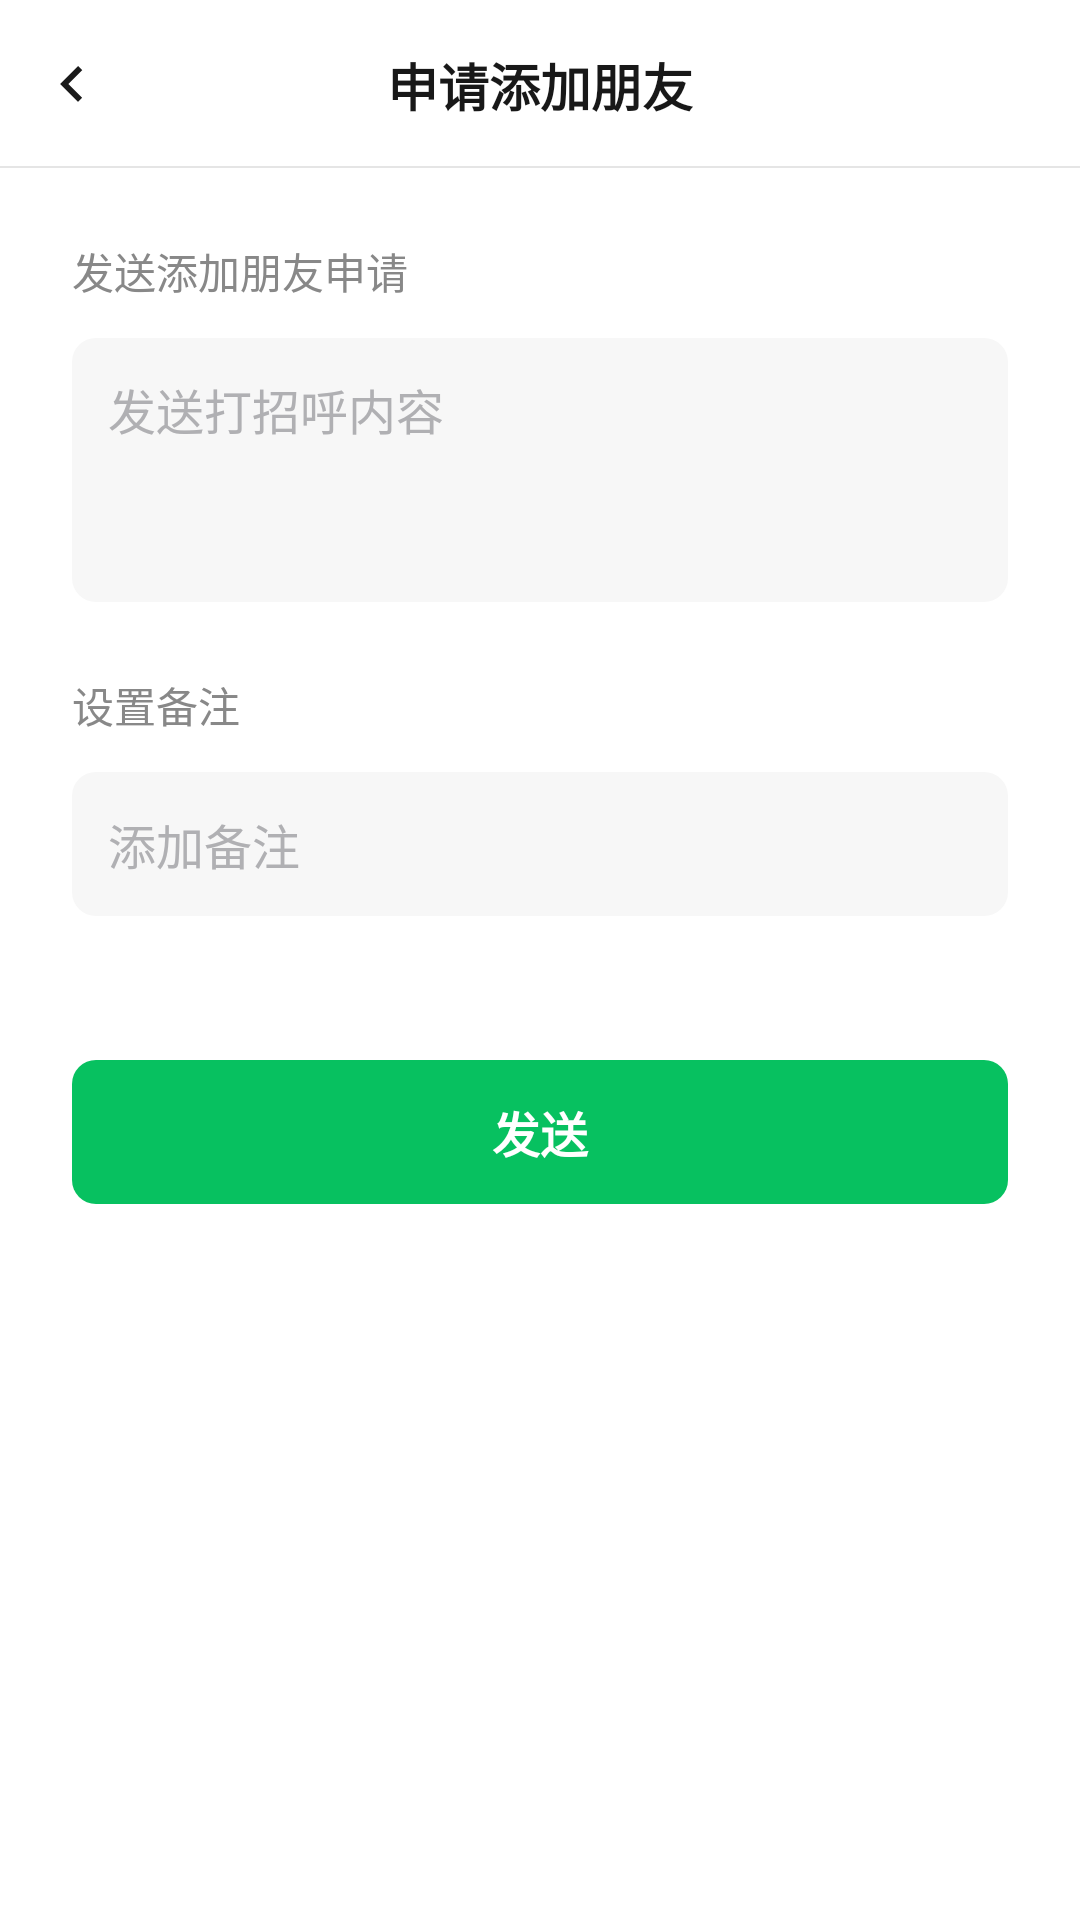

This screen was rendered from an Android layout file. Write that file and the resources it references.
<!-- AndroidManifest.xml: application theme Theme.FamilyChatApp -->
<!-- res/layout/activity_send_friend_request.xml -->
<?xml version="1.0" encoding="utf-8"?>
<androidx.constraintlayout.widget.ConstraintLayout
    xmlns:android="http://schemas.android.com/apk/res/android"
    xmlns:app="http://schemas.android.com/apk/res-auto"
    xmlns:tools="http://schemas.android.com/tools"
    android:layout_width="match_parent"
    android:layout_height="match_parent"
    android:fitsSystemWindows="true"
    android:background="#FFFFFF"> 

    
    <androidx.constraintlayout.widget.ConstraintLayout
        android:id="@+id/toolbar"
        android:layout_width="match_parent"
        android:layout_height="56dp"
        android:background="#FFFFFF"
        app:layout_constraintTop_toTopOf="parent">

        <LinearLayout
            android:id="@+id/btn_back_container"
            android:layout_width="wrap_content"
            android:layout_height="match_parent"
            android:gravity="center_vertical"
            android:clickable="true"
            android:focusable="true"
            android:background="?attr/selectableItemBackground"
            android:paddingStart="12dp"
            android:paddingEnd="16dp"
            tools:ignore="MissingConstraints">
            <ImageView
                android:layout_width="24dp"
                android:layout_height="24dp"
                android:src="@drawable/ic_nav_back"
                app:tint="#1A1A1A" />
        </LinearLayout>

        <TextView
            android:layout_width="wrap_content"
            android:layout_height="wrap_content"
            android:text="申请添加朋友"
            android:textColor="#181818"
            android:textSize="17sp"
            android:textStyle="bold"
            app:layout_constraintBottom_toBottomOf="parent"
            app:layout_constraintEnd_toEndOf="parent"
            app:layout_constraintStart_toStartOf="parent"
            app:layout_constraintTop_toTopOf="parent" />

        <View
            android:layout_width="match_parent"
            android:layout_height="0.5dp"
            android:background="#E5E5E5"
            app:layout_constraintBottom_toBottomOf="parent" />

    </androidx.constraintlayout.widget.ConstraintLayout>

    
    <ScrollView
        android:layout_width="match_parent"
        android:layout_height="0dp"
        android:scrollbars="none"
        app:layout_constraintBottom_toBottomOf="parent"
        app:layout_constraintTop_toBottomOf="@id/toolbar">

        <LinearLayout
            android:layout_width="match_parent"
            android:layout_height="wrap_content"
            android:orientation="vertical"
            android:paddingStart="24dp"
            android:paddingEnd="24dp"
            android:paddingBottom="40dp">

            
            <TextView
                android:layout_width="wrap_content"
                android:layout_height="wrap_content"
                android:layout_marginTop="24dp"
                android:text="发送添加朋友申请"
                android:textColor="#888888"
                android:textSize="14sp" />

            
            <LinearLayout
                android:layout_width="match_parent"
                android:layout_height="wrap_content"
                android:layout_marginTop="12dp"
                android:background="@drawable/bg_input_card_grey"
                android:padding="12dp">

                <EditText
                    android:id="@+id/et_greeting_input"
                    android:layout_width="match_parent"
                    android:layout_height="wrap_content"
                    android:minHeight="64dp"
                    android:background="@null"
                    android:gravity="top|start"
                    android:hint="发送打招呼内容"
                    android:textColorHint="#B0B0B3"
                    android:textColor="#181818"
                    android:textSize="16sp"
                    android:importantForAutofill="no"
                    android:inputType="textMultiLine" />
            </LinearLayout>

            
            <TextView
                android:layout_width="wrap_content"
                android:layout_height="wrap_content"
                android:layout_marginTop="24dp"
                android:text="设置备注"
                android:textColor="#888888"
                android:textSize="14sp" />

            
            <LinearLayout
                android:layout_width="match_parent"
                android:layout_height="48dp"
                android:layout_marginTop="12dp"
                android:background="@drawable/bg_input_card_grey"
                android:gravity="center_vertical"
                android:paddingStart="12dp"
                android:paddingEnd="12dp">

                <EditText
                    android:id="@+id/et_remark_input"
                    android:layout_width="match_parent"
                    android:layout_height="match_parent"
                    android:background="@null"
                    android:hint="添加备注"
                    android:textColorHint="#B0B0B3"
                    android:textColor="#181818"
                    android:textSize="16sp"
                    android:singleLine="true"
                    android:importantForAutofill="no"
                    android:inputType="text" />
            </LinearLayout>

            
            <com.google.android.material.button.MaterialButton
                android:id="@+id/btn_send"
                style="@style/Widget.MaterialComponents.Button"
                android:layout_width="match_parent"
                android:layout_height="48dp"
                android:layout_marginTop="48dp"
                android:text="发送"
                android:textColor="@android:color/white"
                android:textSize="16sp"
                android:textStyle="bold"
                android:letterSpacing="0"
                app:backgroundTint="#07C160"
                app:cornerRadius="8dp"
                app:elevation="0dp"
                android:insetTop="0dp"
                android:insetBottom="0dp"
                android:padding="0dp"
                android:stateListAnimator="@null" />

        </LinearLayout>
    </ScrollView>

</androidx.constraintlayout.widget.ConstraintLayout>
<!-- resources referenced by this layout -->
<resources>
  <!-- drawable bg_input_card_grey (drawable) -->
  <?xml version="1.0" encoding="utf-8"?>
  <shape xmlns:android="http://schemas.android.com/apk/res/android">
      <solid android:color="#F7F7F7" /> 
      <corners android:radius="8dp" />   
  </shape>
  <!-- drawable ic_nav_back (drawable) -->
  <vector xmlns:android="http://schemas.android.com/apk/res/android"
      android:width="24dp"
      android:height="24dp"
      android:viewportWidth="24"
      android:viewportHeight="24"
      android:tint="#000000"> 
      <path
          android:fillColor="@android:color/white"
          android:pathData="M15.41,16.59L10.83,12l4.58,-4.59L14,6l-6,6l6,6l1.41,-1.41z"/>
  </vector>
  <style name="Theme.FamilyChatApp" parent="Theme.MaterialComponents.DayNight.NoActionBar">
          
          <item name="colorPrimary">@color/purple_500</item>
          <item name="colorPrimaryVariant">@color/purple_700</item>
          <item name="colorOnPrimary">@color/white</item>
          <item name="colorSecondary">@color/teal_200</item>
          <item name="colorSecondaryVariant">@color/teal_700</item>
          <item name="colorOnSecondary">@color/black</item>
          <item name="android:windowBackground">@color/white</item>
      </style>
  <color name="purple_500">#FF6200EE</color>
  <color name="purple_700">#FF3700B3</color>
  <color name="white">#FFFFFF</color>
  <color name="teal_200">#FF03DAC5</color>
  <color name="teal_700">#FF018786</color>
  <color name="black">#FF000000</color>
</resources>
